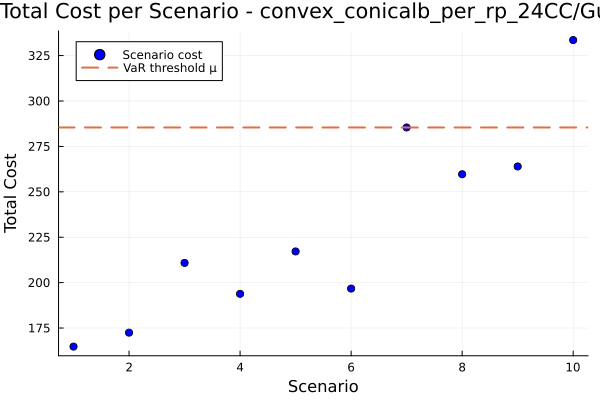

Data behind this chart, as committed beside it:
id, scenario, probability, solution, total_cost
1, 1, 0.1, , 164.8
2, 2, 0.1, , 172.4
3, 3, 0.1, , 210.9
4, 4, 0.1, , 193.8
5, 5, 0.1, , 217.2
6, 6, 0.1, , 196.7
7, 7, 0.1, , 285.4
8, 8, 0.1, , 259.7
9, 9, 0.1, , 264
10, 10, 0.1, , 333.6
